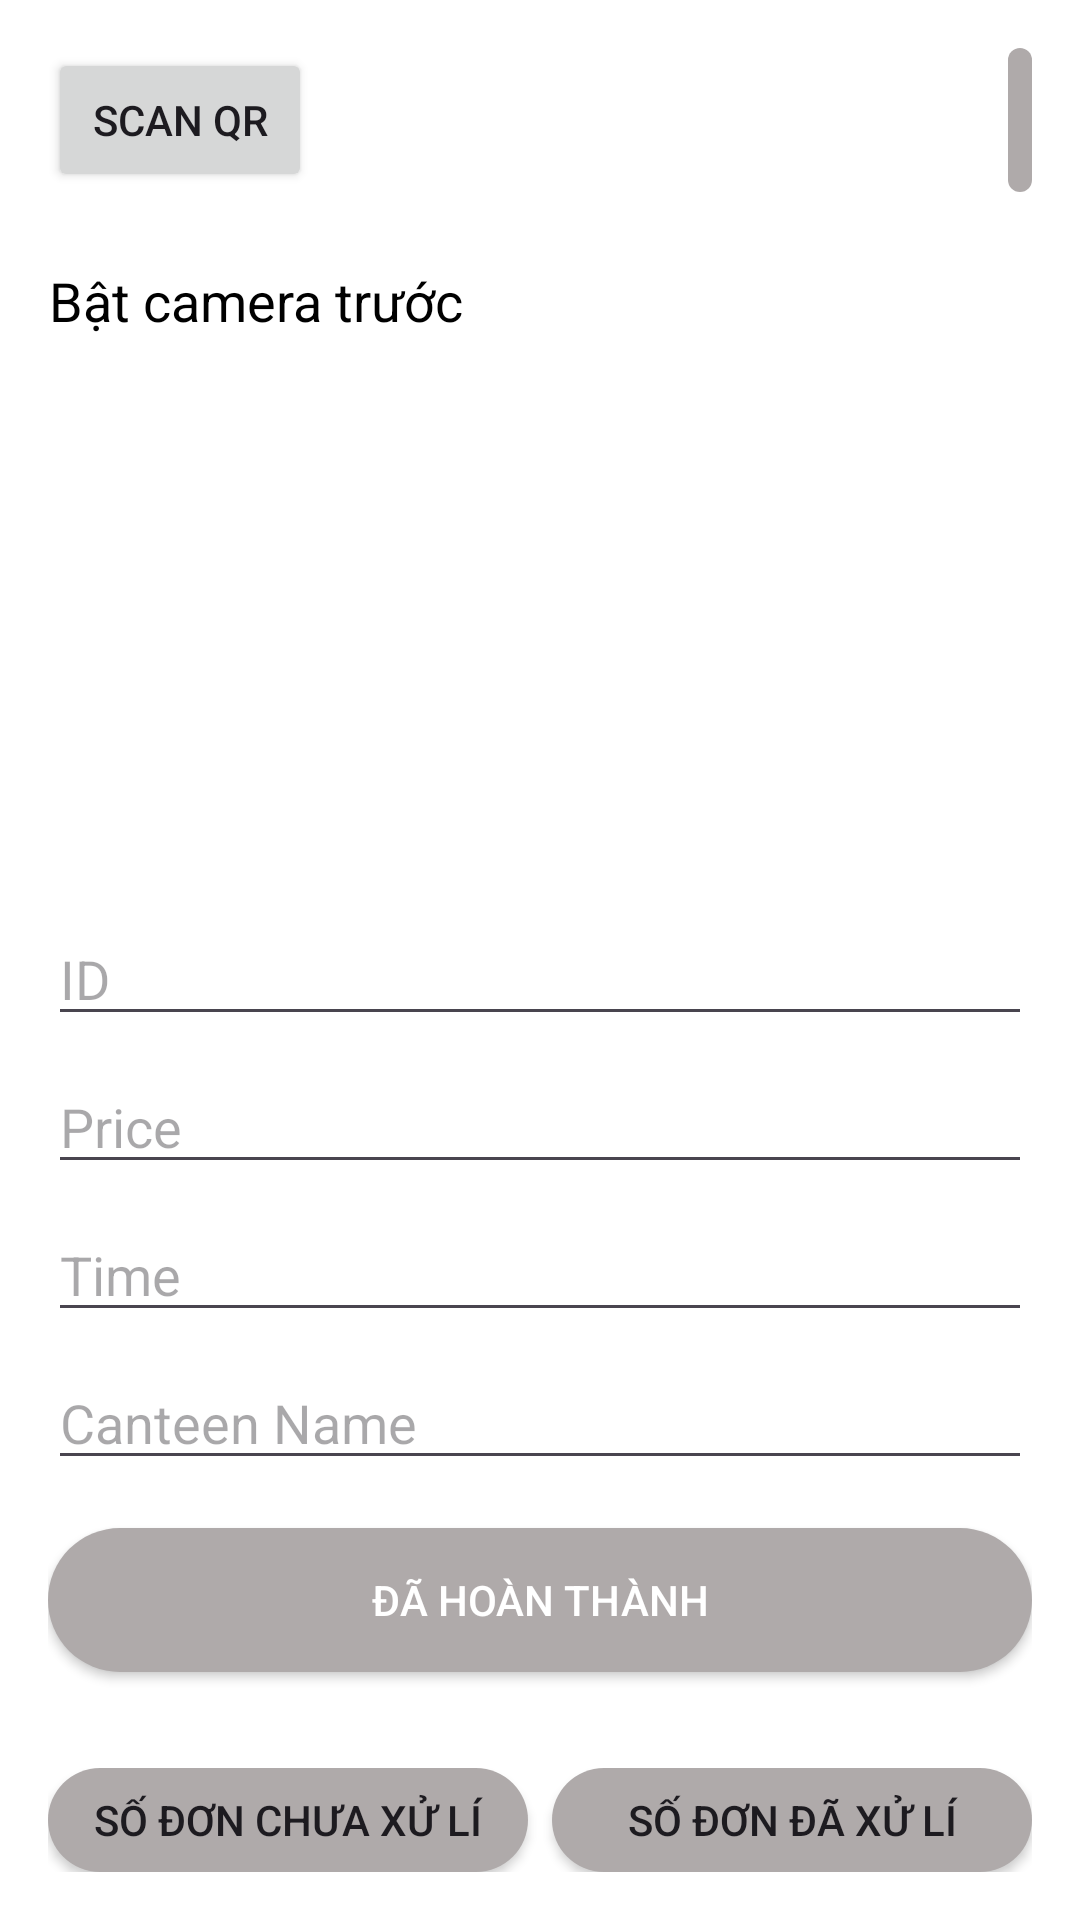

Layout XML and referenced resources for this Android screen:
<!-- AndroidManifest.xml: application theme Theme.CanteenRunner -->
<!-- res/layout/activity_act12_seller_home.xml -->
<?xml version="1.0" encoding="utf-8"?>
<androidx.constraintlayout.widget.ConstraintLayout xmlns:android="http://schemas.android.com/apk/res/android"
    xmlns:app="http://schemas.android.com/apk/res-auto"
    xmlns:tools="http://schemas.android.com/tools"
    android:id="@+id/main"
    android:layout_width="match_parent"
    android:layout_height="match_parent"
    tools:context=".Canteen.ACT12Seller_Home">


    <RelativeLayout
        android:layout_width="match_parent"
        android:layout_height="match_parent"
        android:padding="16dp"
        android:background="@color/white">

        
        <ImageButton
            android:id="@+id/btnMenu"
            android:layout_width="48dp"
            android:layout_height="48dp"
            android:src="@drawable/ic_menu"
            android:background="@drawable/round_button_background"
            android:contentDescription="Menu"
            android:layout_alignParentStart="true"
            android:layout_marginLeft="320dp" />

        <Button
            android:id="@+id/btnScanQR"
            android:layout_width="wrap_content"
            android:layout_height="wrap_content"
            android:text="Scan QR" />

        
        <FrameLayout
            android:id="@+id/cameraPreview"
            android:layout_width="match_parent"
            android:layout_height="200dp"
            android:layout_marginTop="72dp"
            android:layout_centerHorizontal="true"
            android:gravity="center">

            <TextView
                android:layout_width="wrap_content"
                android:layout_height="wrap_content"
                android:text="Bật camera trước"
                android:textSize="18sp"
                android:textColor="@color/black"
                android:gravity="center" />
        </FrameLayout>

        
        <EditText
            android:id="@+id/etID"
            android:layout_width="match_parent"
            android:layout_height="wrap_content"
            android:hint="ID"
            android:layout_below="@id/cameraPreview"
            android:layout_marginTop="16dp"
            android:inputType="text" />

        
        <EditText
            android:id="@+id/etPrice"
            android:layout_width="match_parent"
            android:layout_height="wrap_content"
            android:hint="Price"
            android:layout_below="@id/etID"
            android:layout_marginTop="8dp"
            android:inputType="numberDecimal" />

        
        <EditText
            android:id="@+id/etTime"
            android:layout_width="match_parent"
            android:layout_height="wrap_content"
            android:hint="Time"
            android:layout_below="@id/etPrice"
            android:layout_marginTop="8dp"
            android:inputType="datetime" />

        
        <EditText
            android:id="@+id/etCanteenName"
            android:layout_width="match_parent"
            android:layout_height="wrap_content"
            android:hint="Canteen Name"
            android:layout_below="@id/etTime"
            android:layout_marginTop="8dp"
            android:inputType="text" />

        
        <Button
            android:id="@+id/btnCompleted"
            android:layout_width="match_parent"
            android:layout_height="wrap_content"
            android:layout_below="@id/etCanteenName"
            android:layout_marginTop="16dp"
            android:text="Đã hoàn thành"
            android:background="@drawable/round_button_background"
            android:textColor="@color/white" />

        
        <LinearLayout
            android:layout_width="match_parent"
            android:layout_height="wrap_content"
            android:orientation="horizontal"
            android:layout_below="@id/btnCompleted"
            android:layout_marginTop="32dp"
            android:weightSum="2">

            
            <Button
                android:id="@+id/btnUnprocessedOrders"
                android:layout_width="0dp"
                android:layout_height="wrap_content"
                android:layout_weight="1"
                android:text="Số đơn chưa xử lí"
                android:background="@drawable/round_button_background" />

            
            <Button
                android:id="@+id/btnProcessedOrders"
                android:layout_width="0dp"
                android:layout_height="wrap_content"
                android:layout_weight="1"
                android:text="Số đơn đã xử lí"
                android:background="@drawable/round_button_background"
                android:layout_marginStart="8dp" />
        </LinearLayout>

    </RelativeLayout>

</androidx.constraintlayout.widget.ConstraintLayout>
<!-- resources referenced by this layout -->
<resources>
  <color name="black">#FF000000</color>
  <color name="white">#FFFFFFFF</color>
  <!-- drawable round_button_background (drawable) -->
  <?xml version="1.0" encoding="utf-8"?>
  <shape xmlns:android="http://schemas.android.com/apk/res/android">
      <solid android:color="#AFAAAA"/> 
      <corners android:radius="28dp"/> 
  </shape>
  <style name="Theme.CanteenRunner" parent="Base.Theme.CanteenRunner" />
  <style name="Base.Theme.CanteenRunner" parent="Theme.Material3.DayNight.NoActionBar">
          
          <item name="colorPrimary">@color/lightGreen</item>
      </style>
  <color name="lightGreen">#943D7E3F</color>
</resources>
